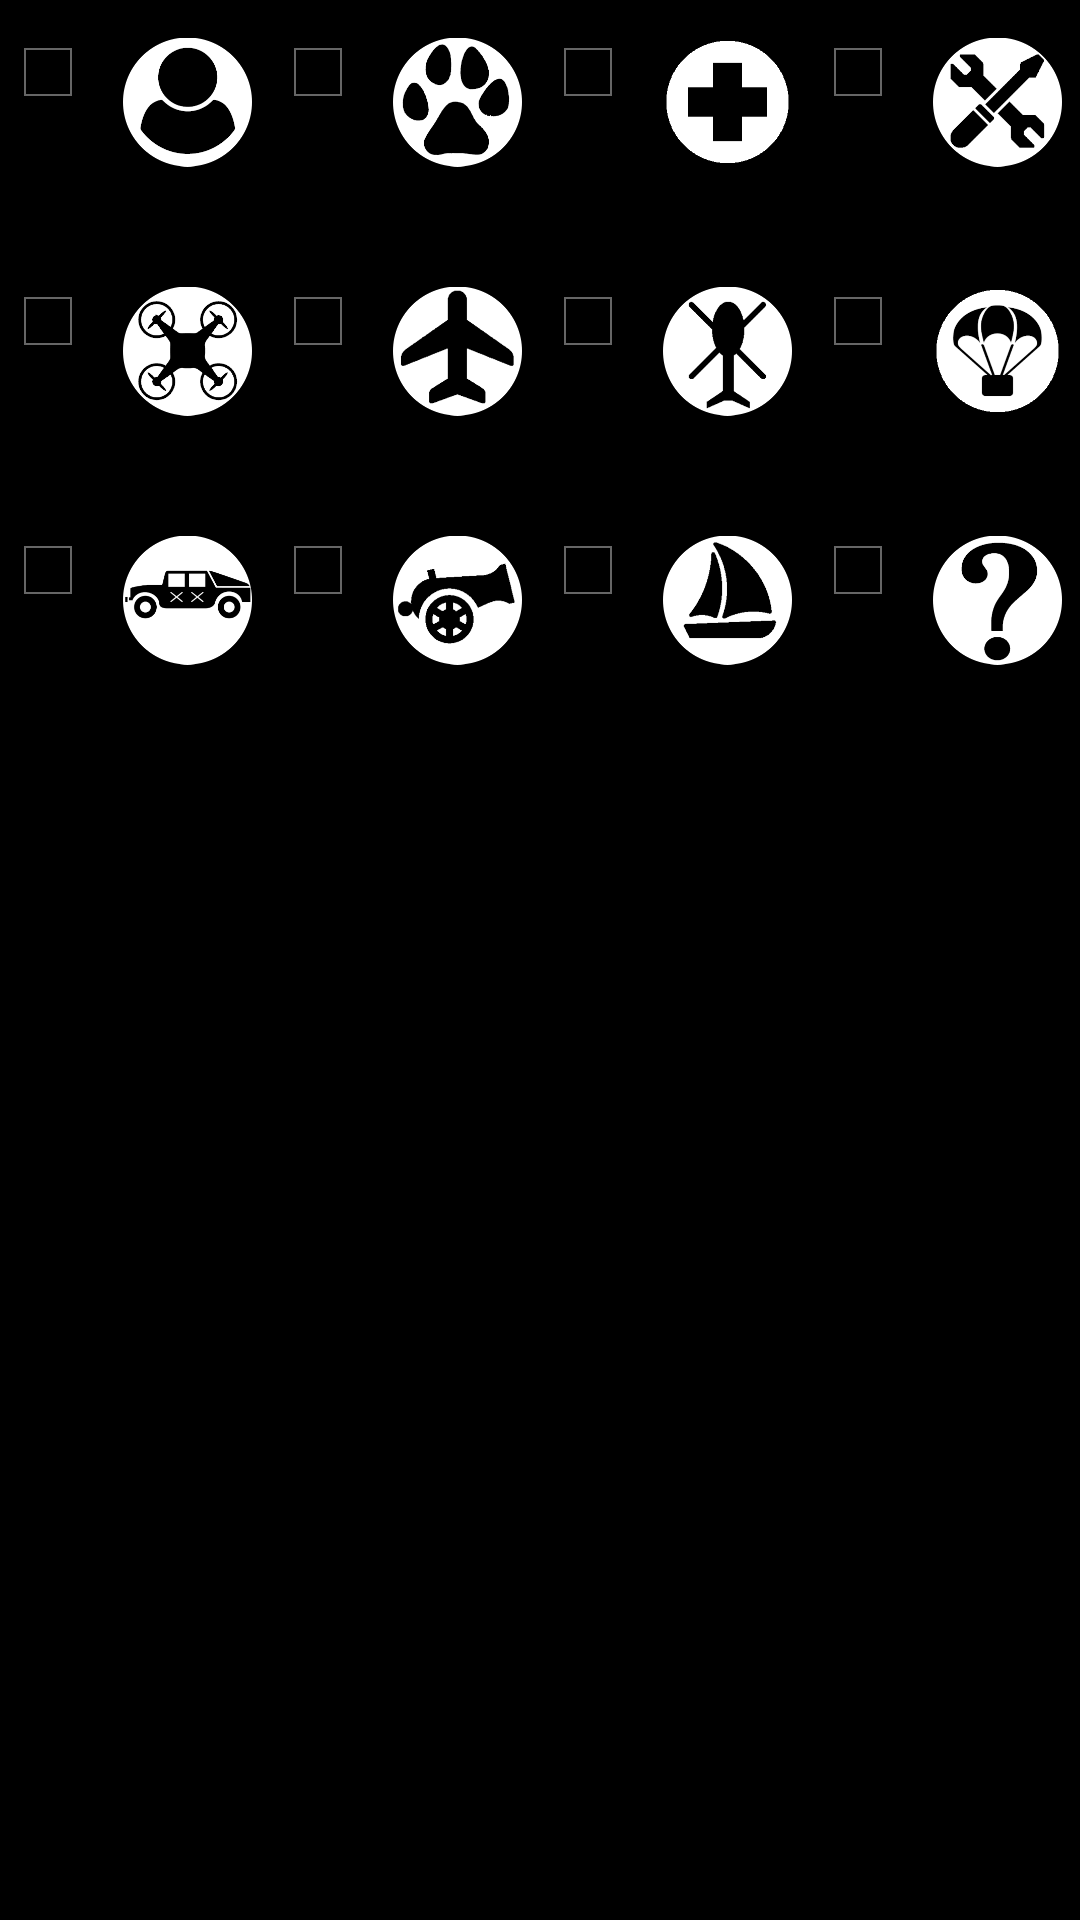

Reconstruct the res/layout file that produces this screen, plus the resources it refers to.
<!-- AndroidManifest.xml: application theme ATAKPluginTheme -->
<!-- res/layout/atos_filter_types.xml -->
<?xml version="1.0" encoding="utf-8"?>
<LinearLayout android:layout_gravity="center_horizontal" android:orientation="vertical" android:layout_width="fill_parent" android:layout_height="fill_parent"
  xmlns:android="http://schemas.android.com/apk/res/android">
    <LinearLayout style="@style/color_row_layout">
        <LinearLayout style="@style/color_check_layout">
            <CheckBox android:id="@id/checkbox_filter_type_pax" style="@style/color_check_checkbox" />
            <ImageView android:src="@drawable/ic_track_pax_large" style="@style/filter_type_check_image" />
        </LinearLayout>
        <LinearLayout style="@style/color_check_layout">
            <CheckBox android:id="@id/checkbox_filter_type_hound" style="@style/color_check_checkbox" />
            <ImageView android:src="@drawable/ic_track_hound_large" style="@style/filter_type_check_image" />
        </LinearLayout>
        <LinearLayout style="@style/color_check_layout">
            <CheckBox android:id="@id/checkbox_filter_type_med" style="@style/color_check_checkbox" />
            <ImageView android:src="@drawable/ic_track_medical_large" style="@style/filter_type_check_image" />
        </LinearLayout>
        <LinearLayout style="@style/color_check_layout">
            <CheckBox android:id="@id/checkbox_filter_type_equip" style="@style/color_check_checkbox" />
            <ImageView android:src="@drawable/ic_track_equipment_large" style="@style/filter_type_check_image" />
        </LinearLayout>
    </LinearLayout>
    <LinearLayout style="@style/color_row_layout">
        <LinearLayout style="@style/color_check_layout">
            <CheckBox android:id="@id/checkbox_filter_type_uas" style="@style/color_check_checkbox" />
            <ImageView android:src="@drawable/ic_track_uas_large" style="@style/filter_type_check_image" />
        </LinearLayout>
        <LinearLayout style="@style/color_check_layout">
            <CheckBox android:id="@id/checkbox_filter_type_fixed" style="@style/color_check_checkbox" />
            <ImageView android:src="@drawable/ic_track_fixed_large" style="@style/filter_type_check_image" />
        </LinearLayout>
        <LinearLayout style="@style/color_check_layout">
            <CheckBox android:id="@id/checkbox_filter_type_rotary" style="@style/color_check_checkbox" />
            <ImageView android:src="@drawable/ic_track_rotary_large" style="@style/filter_type_check_image" />
        </LinearLayout>
        <LinearLayout style="@style/color_check_layout">
            <CheckBox android:id="@id/checkbox_filter_type_bundle" style="@style/color_check_checkbox" />
            <ImageView android:src="@drawable/ic_track_bundle_large" style="@style/filter_type_check_image" />
        </LinearLayout>
    </LinearLayout>
    <LinearLayout style="@style/color_row_layout">
        <LinearLayout style="@style/color_check_layout">
            <CheckBox android:id="@id/checkbox_filter_type_vehicle" style="@style/color_check_checkbox" />
            <ImageView android:src="@drawable/ic_track_veh_large" style="@style/filter_type_check_image" />
        </LinearLayout>
        <LinearLayout style="@style/color_check_layout">
            <CheckBox android:id="@id/checkbox_filter_type_weapon" style="@style/color_check_checkbox" />
            <ImageView android:src="@drawable/ic_track_weapon_large" style="@style/filter_type_check_image" />
        </LinearLayout>
        <LinearLayout style="@style/color_check_layout">
            <CheckBox android:id="@id/checkbox_filter_type_boat" style="@style/color_check_checkbox" />
            <ImageView android:src="@drawable/ic_track_boat_large" style="@style/filter_type_check_image" />
        </LinearLayout>
        <LinearLayout style="@style/color_check_layout">
            <CheckBox android:id="@id/checkbox_filter_type_custom" style="@style/color_check_checkbox" />
            <ImageView android:src="@drawable/ic_track_custom_large" style="@style/filter_type_check_image" />
        </LinearLayout>
    </LinearLayout>
</LinearLayout>
<!-- resources referenced by this layout -->
<resources>
  <!-- drawable ic_track_boat_large: png bitmap (drawable, 6258 bytes) -->
  <!-- drawable ic_track_bundle_large: png bitmap (drawable, 5957 bytes) -->
  <!-- drawable ic_track_custom_large: png bitmap (drawable, 5766 bytes) -->
  <!-- drawable ic_track_equipment_large: png bitmap (drawable, 7079 bytes) -->
  <!-- drawable ic_track_fixed_large: png bitmap (drawable, 6169 bytes) -->
  <!-- drawable ic_track_hound_large: png bitmap (drawable, 7107 bytes) -->
  <!-- drawable ic_track_medical_large: png bitmap (drawable, 776 bytes) -->
  <!-- drawable ic_track_pax_large: png bitmap (drawable, 5653 bytes) -->
  <!-- drawable ic_track_rotary_large: png bitmap (drawable, 6434 bytes) -->
  <!-- drawable ic_track_uas_large: png bitmap (drawable, 9492 bytes) -->
  <!-- drawable ic_track_veh_large: png bitmap (drawable, 7301 bytes) -->
  <!-- drawable ic_track_weapon_large: png bitmap (drawable, 7631 bytes) -->
  <style name="color_check_checkbox">
          <item name="android:layout_width">48.0dip</item>
          <item name="android:layout_height">48.0dip</item>
          <item name="android:layout_weight">1.0</item>
          <item name="android:buttonTint">@color/white</item>
      </style>
  <style name="color_check_layout">
          <item name="android:orientation">horizontal</item>
          <item name="android:layout_width">0.0dip</item>
          <item name="android:layout_height">wrap_content</item>
          <item name="android:weightSum">2.0</item>
          <item name="android:layout_weight">1.0</item>
      </style>
  <style name="color_row_layout">
          <item name="android:orientation">horizontal</item>
          <item name="android:paddingBottom">15.0dip</item>
          <item name="android:layout_width">wrap_content</item>
          <item name="android:layout_height">wrap_content</item>
          <item name="android:weightSum">4.0</item>
      </style>
  <style name="filter_type_check_image">
          <item name="android:layout_width">56.0dip</item>
          <item name="android:layout_height">56.0dip</item>
          <item name="android:layout_margin">6.0dip</item>
          <item name="android:layout_weight">1.0</item>
      </style>
  <style name="ATAKPluginTheme" parent="@android:style/Theme.Holo">
          <item name="android:buttonStyle">@android:style/Widget.Button</item>
          <item name="android:buttonStyleToggle">@android:style/Widget.Button</item>
          <item name="android:editTextStyle">@style/ATAKEditText</item>
          <item name="android:imageButtonStyle">@android:style/Widget.Button</item>
          <item name="android:spinnerStyle">@style/ATAKSpinner</item>
          <item name="android:spinnerItemStyle">@style/ATAKSpinnerItem</item>
      </style>
  <color name="white">#ffffffff</color>
  <style name="ATAKEditText" parent="@android:style/Widget.EditText">
          <item name="android:imeOptions">flagNoFullscreen</item>
      </style>
  <style name="ATAKSpinner" parent="@android:style/Widget.Spinner">
          <item name="android:spinnerMode">dialog</item>
      </style>
  <style name="ATAKSpinnerItem" parent="@android:style/Widget.Spinner">
          <item name="android:textColor">@android:color/black</item>
      </style>
</resources>
